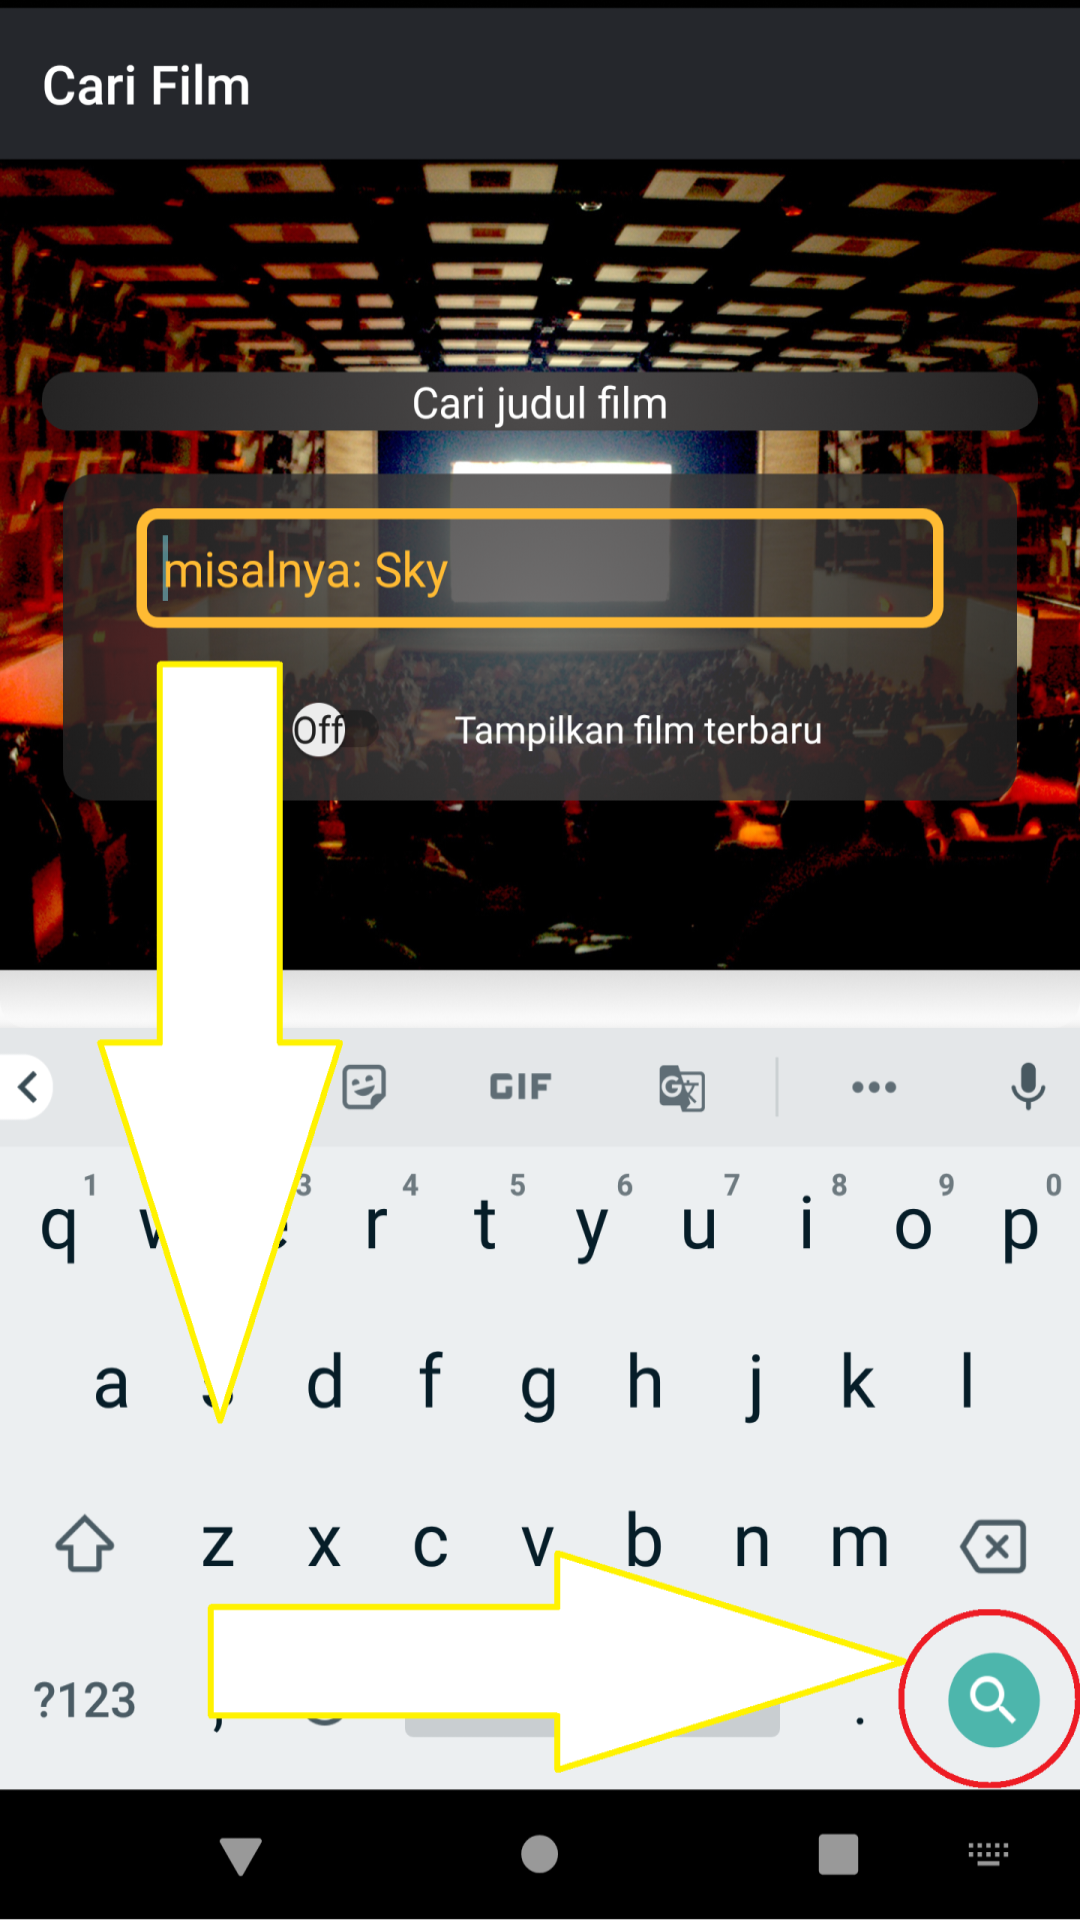

Write the Android layout XML for this screen, with the resource values it uses.
<!-- AndroidManifest.xml: application theme AppTheme -->
<!-- res/layout/tutorial.xml -->
<?xml version="1.0" encoding="utf-8"?>
<LinearLayout
    xmlns:android="http://schemas.android.com/apk/res/android" android:layout_width="match_parent"
    android:layout_height="match_parent"
    android:background="@drawable/tutorial">
</LinearLayout>
<!-- resources referenced by this layout -->
<resources>
  <!-- drawable tutorial: png bitmap (drawable, 818742 bytes) -->
  <style name="AppTheme" parent="Theme.AppCompat.Light.DarkActionBar">
          
          <item name="colorPrimary">@color/colorPrimary</item>
          <item name="colorPrimaryDark">@color/colorPrimaryDark</item>
          <item name="colorAccent">@color/colorAccent</item>
      </style>
  <color name="colorPrimary">@color/shark</color>
  <color name="colorPrimaryDark">@color/black</color>
  <color name="colorAccent">@color/card_color</color>
  <color name="shark">#25272C</color>
  <color name="black">#000</color>
  <color name="card_color">#8080DEEA</color>
</resources>
